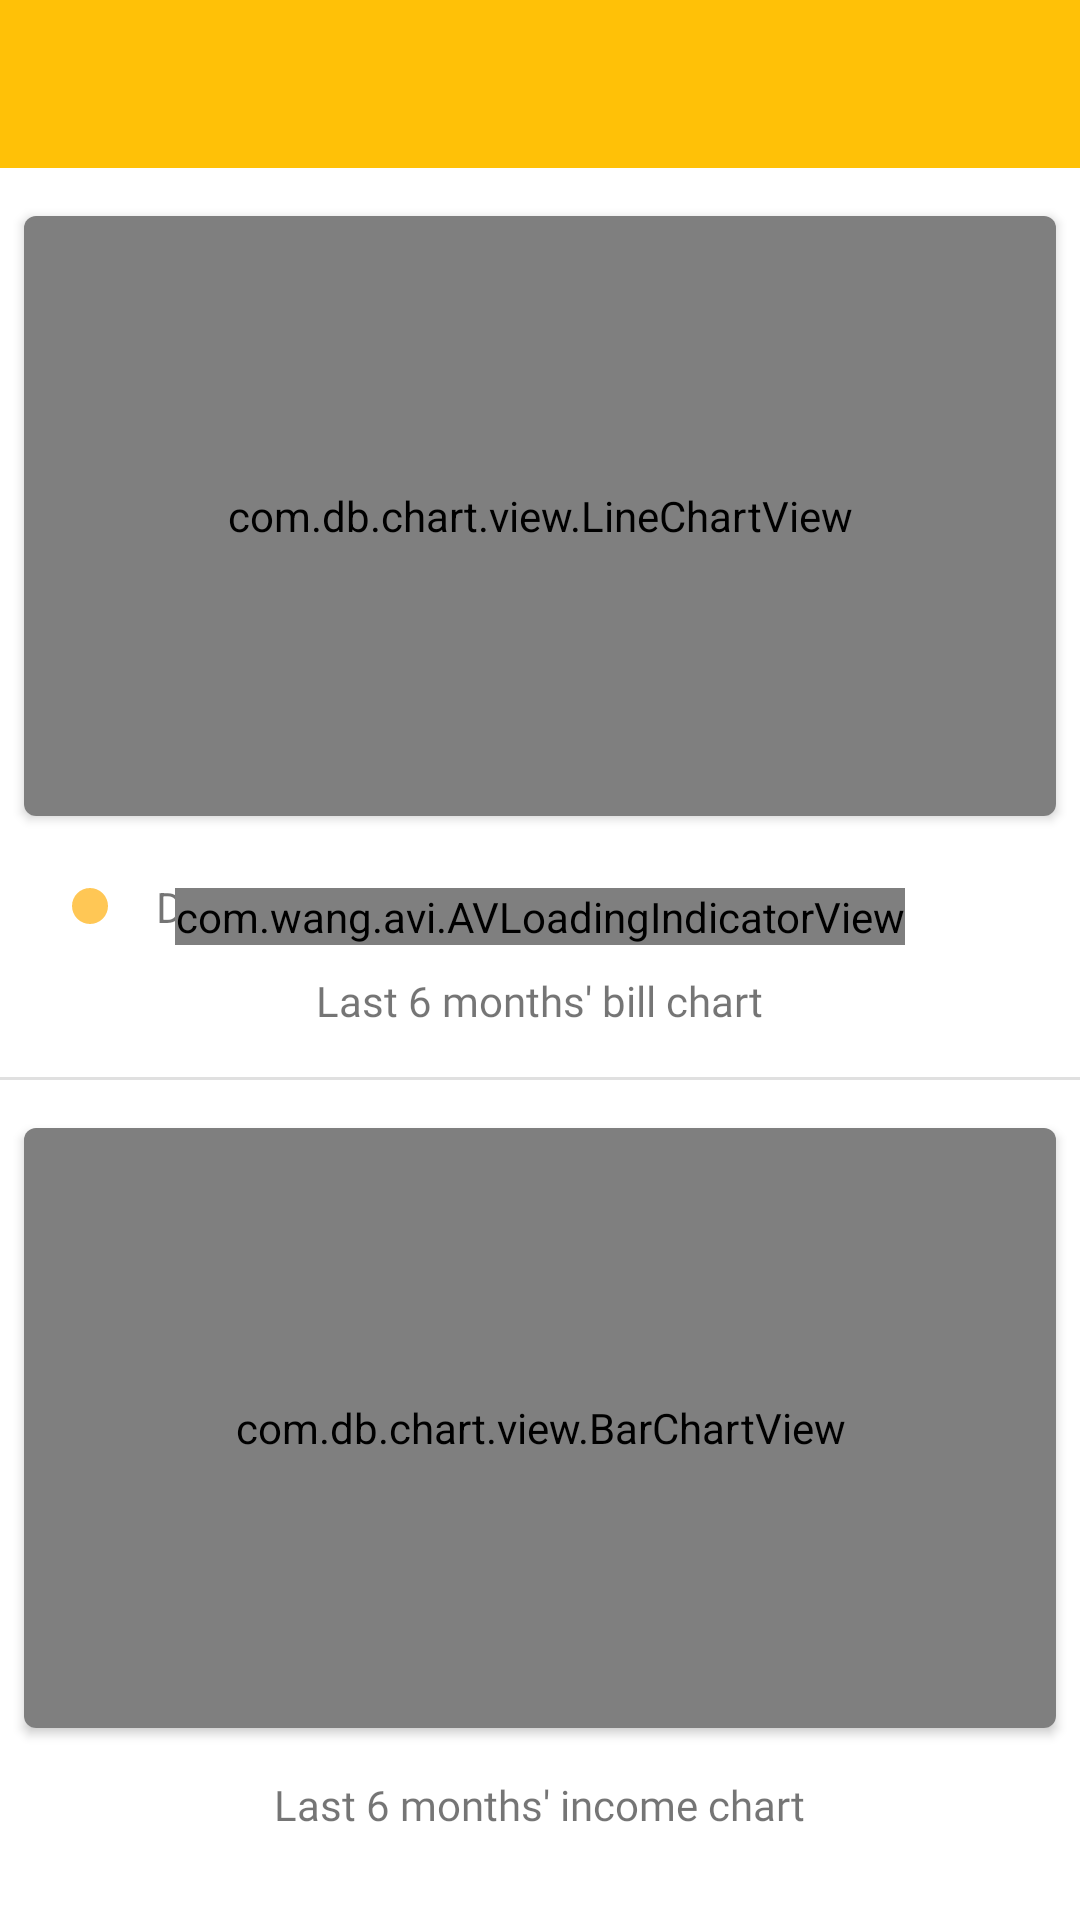

Reconstruct the res/layout file that produces this screen, plus the resources it refers to.
<!-- AndroidManifest.xml: application theme AppTheme -->
<!-- res/layout/activity_statistic.xml -->
<?xml version="1.0" encoding="utf-8"?>
<ScrollView
    xmlns:android="http://schemas.android.com/apk/res/android"
    xmlns:app="http://schemas.android.com/apk/res-auto"
    xmlns:tools="http://schemas.android.com/tools"
    android:layout_width="match_parent"
    android:layout_height="match_parent"
    tools:context=".activity.StatisticActivity"
    >
    <androidx.constraintlayout.widget.ConstraintLayout
        android:layout_width="match_parent"
        android:layout_height="wrap_content"
        tools:context=".activity.fragment.ChartFragment"
        >
        <androidx.appcompat.widget.Toolbar
            android:id="@+id/toolbar_statistic"
            android:layout_width="0dp"
            android:layout_height="wrap_content"
            android:layout_marginBottom="8dp"
            android:background="?attr/colorPrimary"
            android:minHeight="?attr/actionBarSize"
            app:layout_constraintEnd_toEndOf="parent"
            app:layout_constraintStart_toStartOf="parent"
            app:layout_constraintTop_toTopOf="parent"
            app:theme="@style/ThemeOverlay.AppCompat.Dark.ActionBar"
            />

        <androidx.cardview.widget.CardView
            android:id="@+id/materialCardView2"
            android:layout_width="0dp"
            android:layout_height="200dp"
            android:layout_marginEnd="8dp"
            android:layout_marginStart="8dp"
            android:layout_marginTop="16dp"
            app:cardCornerRadius="4dp"
            app:layout_constraintEnd_toEndOf="parent"
            app:layout_constraintStart_toStartOf="parent"
            app:layout_constraintTop_toBottomOf="@id/toolbar_statistic"
            >

            <com.db.chart.view.LineChartView
                android:id="@+id/bill_chart"
                android:layout_width="match_parent"
                android:layout_height="match_parent"
                android:padding="8dp"
                app:chart_labelColor="#6a84c3"
                />
        </androidx.cardview.widget.CardView>

        <TextView
            android:id="@+id/textView8"
            android:layout_width="12dp"
            android:layout_height="12dp"
            android:layout_marginStart="16dp"
            android:layout_marginTop="24dp"
            android:background="@drawable/rounded_done_chart"
            app:layout_constraintStart_toStartOf="@+id/materialCardView2"
            app:layout_constraintTop_toBottomOf="@+id/materialCardView2"
            />

        <TextView
            android:id="@+id/textView9"
            android:layout_width="wrap_content"
            android:layout_height="wrap_content"
            android:layout_marginStart="16dp"
            android:text="Done"
            app:layout_constraintBottom_toBottomOf="@+id/textView8"
            app:layout_constraintStart_toEndOf="@+id/textView8"
            app:layout_constraintTop_toTopOf="@+id/textView8"
            />

        <TextView
            android:id="@+id/textView11"
            android:layout_width="12dp"
            android:layout_height="12dp"
            android:layout_marginStart="32dp"
            android:background="@drawable/rounded_cancel_chart"
            app:layout_constraintBottom_toBottomOf="@+id/textView9"
            app:layout_constraintStart_toEndOf="@+id/textView9"
            app:layout_constraintTop_toTopOf="@+id/textView9"
            />

        <TextView
            android:id="@+id/textView12"
            android:layout_width="wrap_content"
            android:layout_height="wrap_content"
            android:layout_marginStart="24dp"
            android:text="Canceled"
            app:layout_constraintBottom_toBottomOf="@+id/textView11"
            app:layout_constraintStart_toEndOf="@+id/textView11"
            app:layout_constraintTop_toTopOf="@+id/textView11"
            />

        <TextView
            android:id="@+id/textView13"
            android:layout_width="wrap_content"
            android:layout_height="wrap_content"
            android:layout_marginEnd="8dp"
            android:layout_marginStart="8dp"
            android:layout_marginTop="16dp"
            android:fontFamily="@font/rubik"
            android:text="Last 6 months' bill chart"
            app:layout_constraintEnd_toEndOf="parent"
            app:layout_constraintStart_toStartOf="parent"
            app:layout_constraintTop_toBottomOf="@+id/textView8"
            />

        <androidx.cardview.widget.CardView
            android:id="@+id/materialCardView3"
            android:layout_width="0dp"
            android:layout_height="200dp"
            android:layout_marginEnd="8dp"
            android:layout_marginStart="8dp"
            android:layout_marginTop="16dp"
            app:cardCornerRadius="4dp"
            app:layout_constraintEnd_toEndOf="parent"
            app:layout_constraintStart_toStartOf="parent"
            app:layout_constraintTop_toBottomOf="@id/divider"
            >

            <com.db.chart.view.BarChartView
                android:id="@+id/income_chart"
                android:layout_width="match_parent"
                android:layout_height="match_parent"
                android:padding="8dp"
                app:chart_labelColor="#6a84c3"
                />
        </androidx.cardview.widget.CardView>

        <TextView
            android:id="@+id/textView"
            android:layout_width="wrap_content"
            android:layout_height="wrap_content"
            android:layout_marginEnd="8dp"
            android:layout_marginStart="8dp"
            android:layout_marginTop="16dp"
            android:fontFamily="@font/rubik"
            android:text="Last 6 months' income chart"
            app:layout_constraintEnd_toEndOf="parent"
            app:layout_constraintStart_toStartOf="parent"
            app:layout_constraintTop_toBottomOf="@+id/materialCardView3"
            />
        <View
            android:id="@+id/divider"
            android:layout_width="395dp"
            android:layout_height="1dp"
            android:layout_marginEnd="16dp"
            android:layout_marginStart="16dp"
            android:layout_marginTop="16dp"
            android:background="?android:attr/listDivider"
            app:layout_constraintBottom_toTopOf="@+id/materialCardView3"
            app:layout_constraintEnd_toEndOf="parent"
            app:layout_constraintStart_toStartOf="parent"
            app:layout_constraintTop_toBottomOf="@+id/textView13"
            />
        <com.wang.avi.AVLoadingIndicatorView
            app:indicatorColor="@color/colorAccent"
            android:id="@+id/progress_stats"
            android:layout_width="wrap_content"
            android:layout_height="wrap_content"
            app:indicatorName="BallPulseIndicator"
            app:layout_constraintBottom_toBottomOf="parent"
            app:layout_constraintEnd_toEndOf="parent"
            app:layout_constraintStart_toStartOf="parent"
            app:layout_constraintTop_toTopOf="@+id/toolbar_statistic"
            style="@style/AVLoadingIndicatorView"
            />
    </androidx.constraintlayout.widget.ConstraintLayout>
</ScrollView>
<!-- resources referenced by this layout -->
<resources>
  <color name="colorAccent">#4DD0E1</color>
  <!-- drawable rounded_cancel_chart (drawable) -->
  <?xml version="1.0" encoding="utf-8"?>
  <shape xmlns:android="http://schemas.android.com/apk/res/android"
      android:shape="oval">
      <solid android:color="#758cbb" />
  </shape>
  <!-- drawable rounded_done_chart (drawable) -->
  <?xml version="1.0" encoding="utf-8"?>
  <shape xmlns:android="http://schemas.android.com/apk/res/android"
      android:shape="oval">
      <solid android:color="#ffc755" />
  </shape>
  <style name="AppTheme" parent="Theme.MaterialComponents.Light.NoActionBar">
          <item name="colorPrimary">@color/colorPrimary</item>
          <item name="colorPrimaryDark">@color/colorPrimaryDark</item>
          <item name="colorAccent">@color/colorAccent</item>
      </style>
  <color name="colorPrimary">#FFC107</color>
  <color name="colorPrimaryDark">#FFA000</color>
</resources>
